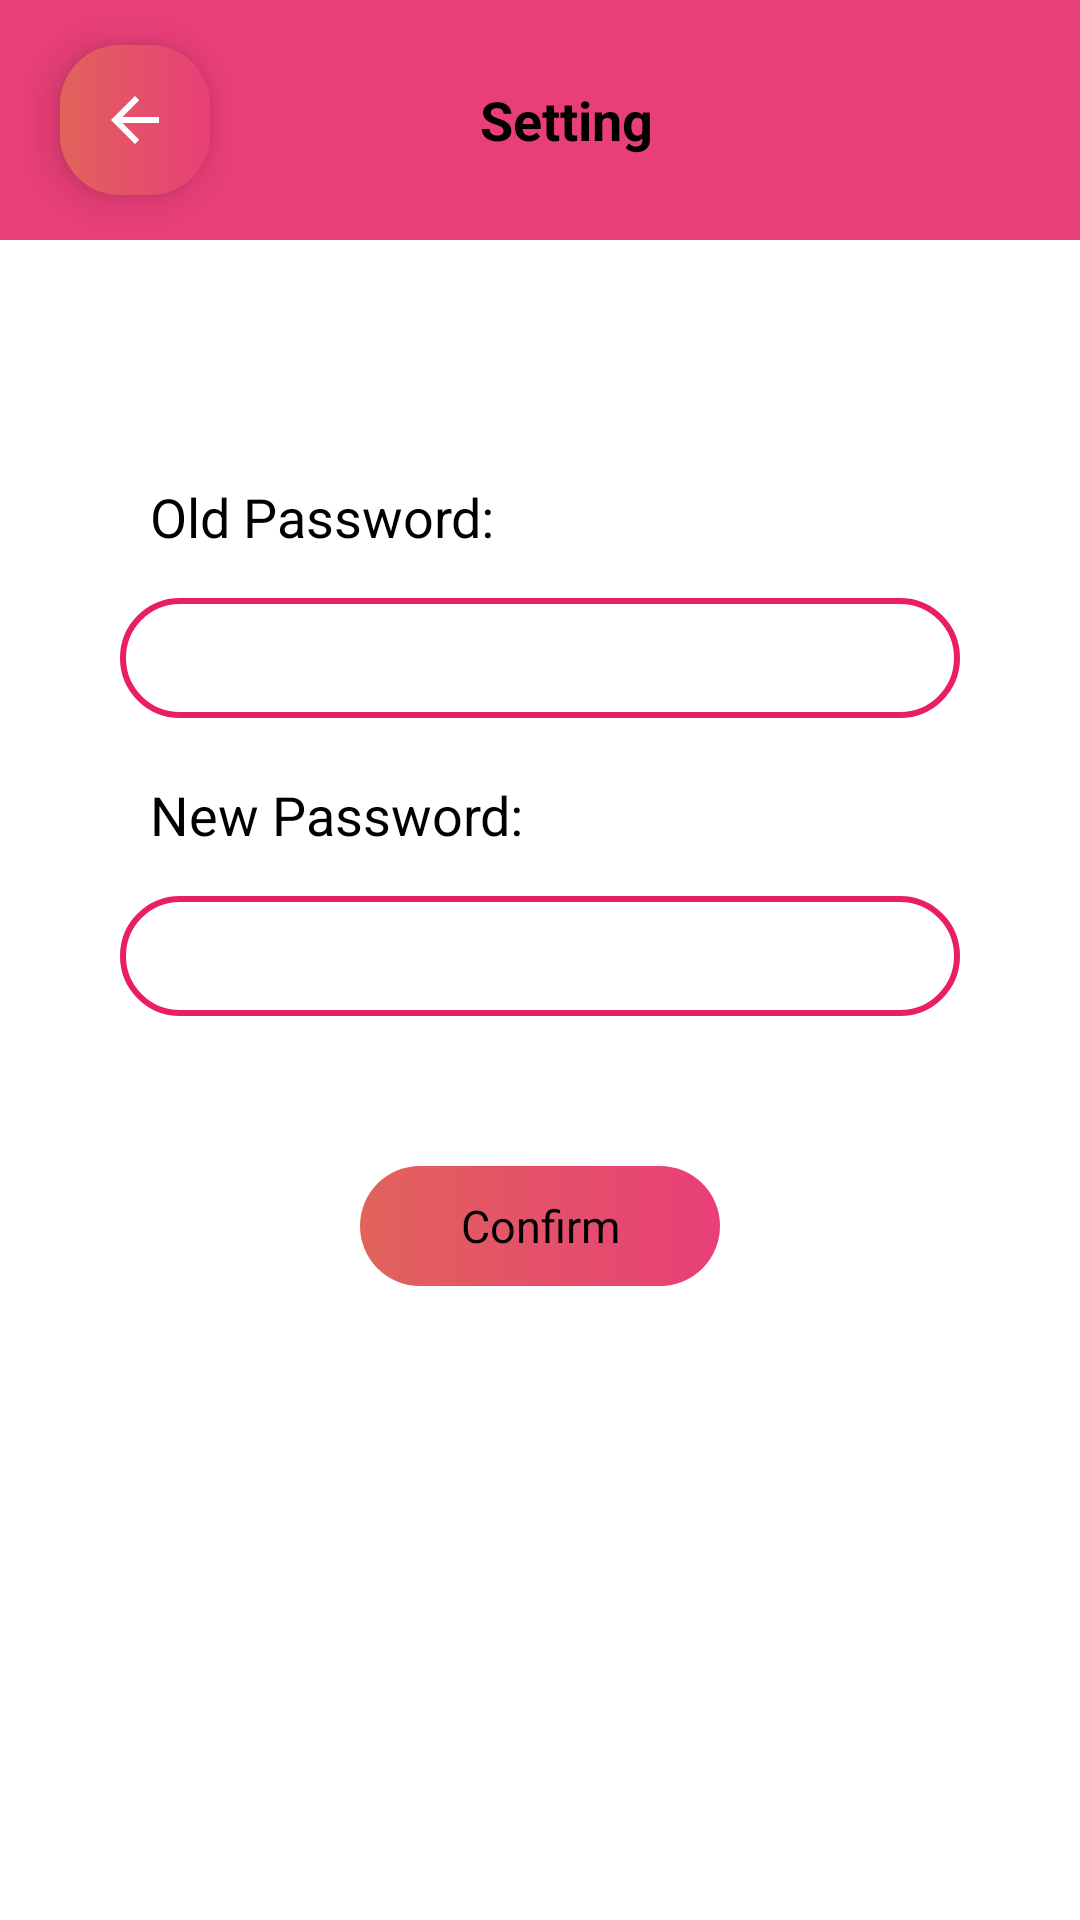

This screen was rendered from an Android layout file. Write that file and the resources it references.
<!-- AndroidManifest.xml: application theme Theme.FoodApplication -->
<!-- res/layout/activity_main_setting.xml -->
<?xml version="1.0" encoding="utf-8"?>
<androidx.constraintlayout.widget.ConstraintLayout
    xmlns:android="http://schemas.android.com/apk/res/android"
    xmlns:app="http://schemas.android.com/apk/res-auto"
    xmlns:tools="http://schemas.android.com/tools"
    android:layout_width="match_parent"
    android:layout_height="match_parent"
    tools:context=".MainSetting">

    <LinearLayout
        android:id="@+id/linearLayout9"
        android:layout_width="match_parent"
        android:layout_height="80dp"
        android:background="@color/title_bar"
        android:orientation="horizontal"
        app:layout_constraintEnd_toEndOf="parent"
        app:layout_constraintStart_toStartOf="parent"
        app:layout_constraintTop_toTopOf="parent">

        <ImageButton
            android:id="@+id/mainSettingBack"
            android:layout_width="50dp"
            android:layout_height="50dp"
            android:layout_gravity="center"
            android:layout_marginLeft="20dp"
            android:background="@drawable/button"
            android:elevation="8dp"
            app:srcCompat="@drawable/abc_vector_test" />

        <TextView
            android:layout_width="wrap_content"
            android:layout_height="wrap_content"
            android:layout_gravity="center"
            android:layout_marginLeft="90dp"
            android:text="Setting"
            android:textColor="@color/black"
            android:textSize="18dp"
            android:textStyle="bold"></TextView>
    </LinearLayout>

    <LinearLayout
        android:layout_width="280dp"
        android:layout_height="wrap_content"
        android:orientation="vertical"
        android:layout_marginTop="80dp"
        app:layout_constraintEnd_toEndOf="parent"
        app:layout_constraintStart_toStartOf="parent"
        app:layout_constraintTop_toBottomOf="@+id/linearLayout9">
        <TextView
            android:layout_width="wrap_content"
            android:layout_height="wrap_content"
            android:text="Old Password: "
            android:textSize="18dp"
            android:layout_marginLeft="10dp"
            android:textColor="@color/black"></TextView>
        <EditText
            android:id="@+id/mainSettingOldPass"
            android:layout_width="match_parent"
            android:layout_height="40dp"
            android:background="@drawable/edit_text"
            android:paddingLeft="20dp"
            android:paddingRight="20dp"
            android:layout_marginTop="15dp"></EditText>
        <TextView
            android:layout_width="wrap_content"
            android:layout_height="wrap_content"
            android:text="New Password: "
            android:textSize="18dp"
            android:layout_marginLeft="10dp"
            android:layout_marginTop="20dp"
            android:textColor="@color/black"></TextView>
        <EditText
            android:id="@+id/mainSettingNewPass"
            android:layout_width="match_parent"
            android:layout_height="40dp"
            android:background="@drawable/edit_text"
            android:paddingLeft="20dp"
            android:paddingRight="20dp"
            android:layout_marginTop="15dp"></EditText>
        <LinearLayout
            android:layout_width="120dp"
            android:layout_height="40dp"
            android:background="@drawable/button"
            android:layout_marginTop="50dp"
            android:layout_gravity="center">
            <TextView
                android:id="@+id/mainSettingEnter"
                android:layout_width="match_parent"
                android:layout_height="match_parent"
                android:text="Confirm"
                android:textSize="15dp"
                android:textColor="@color/black"
                android:gravity="center"></TextView>
        </LinearLayout>
    </LinearLayout>


</androidx.constraintlayout.widget.ConstraintLayout>
<!-- resources referenced by this layout -->
<resources>
  <color name="black">#FF000000</color>
  <color name="title_bar">#E83F78</color>
  <!-- drawable button (drawable) -->
  <?xml version="1.0" encoding="utf-8"?>
  <shape xmlns:android="http://schemas.android.com/apk/res/android">
      <corners android:radius="20dp"></corners>
      <gradient
          android:startColor="#E1635A"
          android:endColor="#E83F78"></gradient>
  </shape>
  <!-- drawable edit_text (drawable) -->
  <?xml version="1.0" encoding="utf-8"?>
  <shape xmlns:android="http://schemas.android.com/apk/res/android">
      <corners android:radius="20dp"></corners>
      <stroke android:color="#E91E63" android:width="2dp"></stroke>
  </shape>
  <style name="Theme.FoodApplication" parent="Theme.MaterialComponents.Light">
          
          <item name="colorPrimary">@color/title_bar</item>
          <item name="colorPrimaryVariant">@color/purple_700</item>
          <item name="colorOnPrimary">@color/white</item>
          
          <item name="colorSecondary">@color/teal_200</item>
          <item name="colorSecondaryVariant">@color/teal_700</item>
          <item name="colorOnSecondary">@color/white</item>
          
          <item name="android:statusBarColor" tools:targetApi="l">?attr/colorPrimaryVariant</item>
          
      </style>
  <color name="purple_700">#FF3700B3</color>
  <color name="white">#FFFFFFFF</color>
  <color name="teal_200">#FF03DAC5</color>
  <color name="teal_700">#FF018786</color>
</resources>
